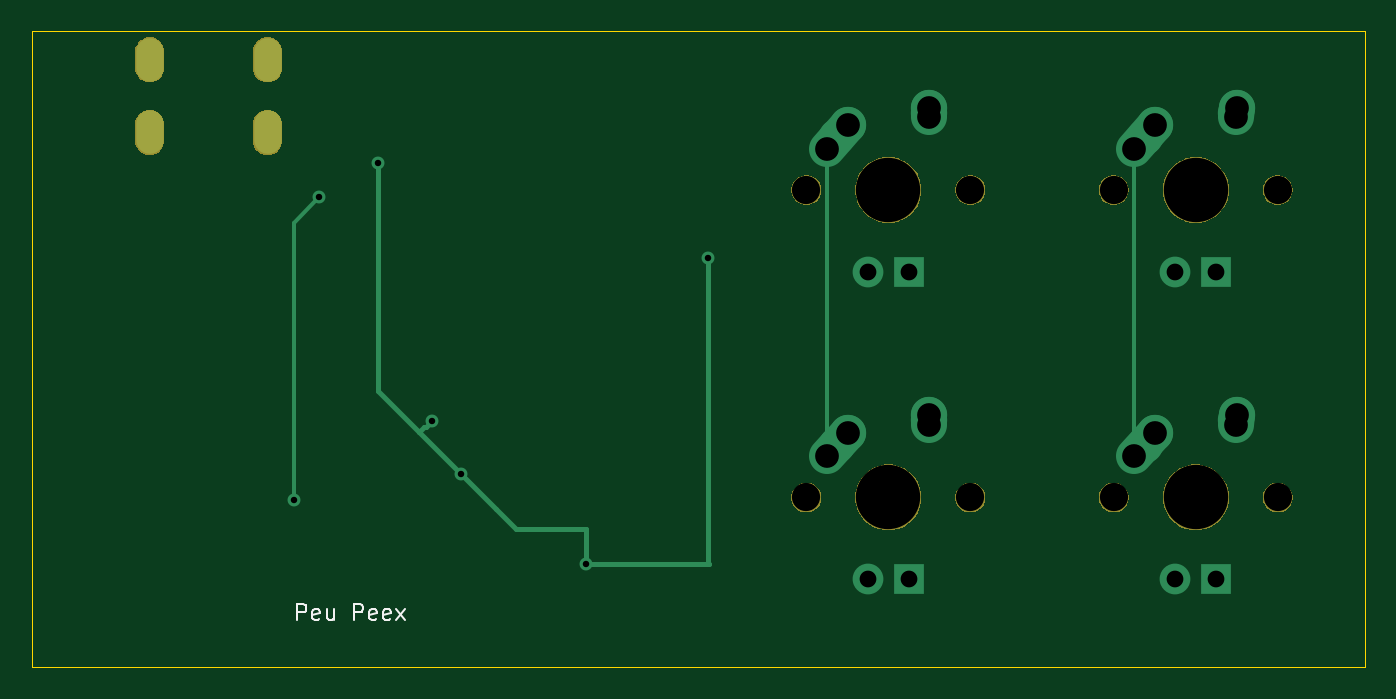
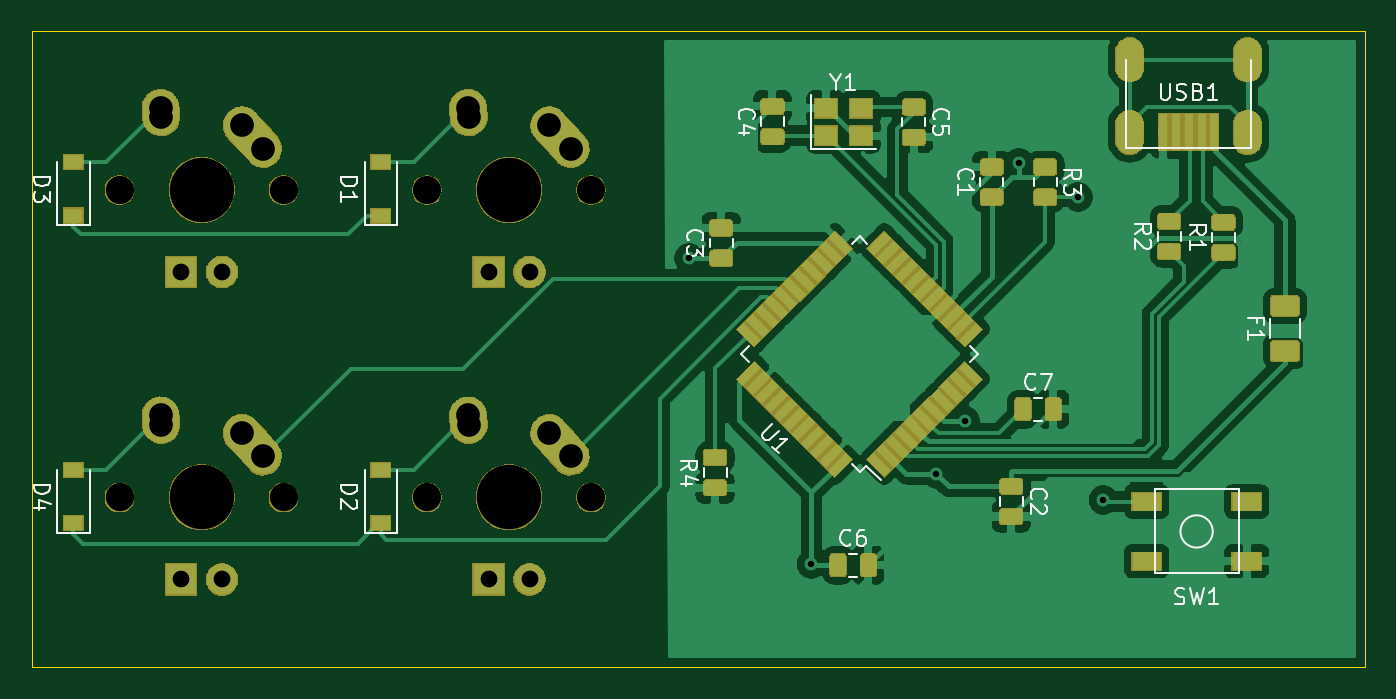
Circuit board: 9 layer files. Board 82.5 x 39.4 mm.
- bottom_copper: osukeypad-pcb-B_Cu.gbr (141047 bytes)
- bottom_mask: osukeypad-pcb-B_Mask.gbr (75431 bytes)
- bottom_silk: osukeypad-pcb-B_SilkS.gbr (15259 bytes)
- outline: osukeypad-pcb-Edge_Cuts.gbr (682 bytes)
- top_copper: osukeypad-pcb-F_Cu.gbr (3101 bytes)
- top_mask: osukeypad-pcb-F_Mask.gbr (15768 bytes)
- top_silk: osukeypad-pcb-F_SilkS.gbr (2296 bytes)
- drill: osukeypad-pcb-NPTH.drl (489 bytes)
- drill: osukeypad-pcb-PTH.drl (990 bytes)

=== bottom_copper: osukeypad-pcb-B_Cu.gbr (141047 bytes, source omitted) ===
=== bottom_mask: osukeypad-pcb-B_Mask.gbr (75431 bytes, source omitted) ===
=== bottom_silk: osukeypad-pcb-B_SilkS.gbr (15259 bytes, source omitted) ===
=== outline: osukeypad-pcb-Edge_Cuts.gbr ===
G04 #@! TF.GenerationSoftware,KiCad,Pcbnew,(5.1.4)-1*
G04 #@! TF.CreationDate,2023-01-01T19:50:54-03:00*
G04 #@! TF.ProjectId,osukeypad-pcb,6f73756b-6579-4706-9164-2d7063622e6b,rev?*
G04 #@! TF.SameCoordinates,Original*
G04 #@! TF.FileFunction,Profile,NP*
%FSLAX46Y46*%
G04 Gerber Fmt 4.6, Leading zero omitted, Abs format (unit mm)*
G04 Created by KiCad (PCBNEW (5.1.4)-1) date 2023-01-01 19:50:54*
%MOMM*%
%LPD*%
G04 APERTURE LIST*
%ADD10C,0.050000*%
G04 APERTURE END LIST*
D10*
X40640000Y-91440000D02*
X40640000Y-52070000D01*
X123190000Y-91440000D02*
X40640000Y-91440000D01*
X123190000Y-52070000D02*
X123190000Y-91440000D01*
X123190000Y-52070000D02*
X40640000Y-52070000D01*
M02*

=== top_copper: osukeypad-pcb-F_Cu.gbr ===
G04 #@! TF.GenerationSoftware,KiCad,Pcbnew,(5.1.4)-1*
G04 #@! TF.CreationDate,2023-01-01T19:50:54-03:00*
G04 #@! TF.ProjectId,osukeypad-pcb,6f73756b-6579-4706-9164-2d7063622e6b,rev?*
G04 #@! TF.SameCoordinates,Original*
G04 #@! TF.FileFunction,Copper,L1,Top*
G04 #@! TF.FilePolarity,Positive*
%FSLAX46Y46*%
G04 Gerber Fmt 4.6, Leading zero omitted, Abs format (unit mm)*
G04 Created by KiCad (PCBNEW (5.1.4)-1) date 2023-01-01 19:50:54*
%MOMM*%
%LPD*%
G04 APERTURE LIST*
%ADD10R,1.905000X1.905000*%
%ADD11C,1.905000*%
%ADD12C,2.250000*%
%ADD13C,2.250000*%
%ADD14O,1.700000X2.700000*%
%ADD15C,0.800000*%
%ADD16C,0.300000*%
%ADD17C,0.400000*%
%ADD18C,0.250000*%
G04 APERTURE END LIST*
D10*
X113982500Y-66992500D03*
D11*
X111442500Y-66992500D03*
D12*
X110212500Y-57912500D03*
X109557501Y-58642500D03*
D13*
X108902500Y-59372500D02*
X110212502Y-57912500D01*
D12*
X115252500Y-56832500D03*
X115232500Y-57122500D03*
D13*
X115212500Y-57412500D02*
X115252500Y-56832500D01*
D14*
X47912000Y-53848000D03*
X55212000Y-53848000D03*
X55212000Y-58348000D03*
X47912000Y-58348000D03*
D10*
X113982500Y-86042500D03*
D11*
X111442500Y-86042500D03*
D12*
X110212500Y-76962500D03*
X109557501Y-77692500D03*
D13*
X108902500Y-78422500D02*
X110212502Y-76962500D01*
D12*
X115252500Y-75882500D03*
X115232500Y-76172500D03*
D13*
X115212500Y-76462500D02*
X115252500Y-75882500D01*
D10*
X94932500Y-86042500D03*
D11*
X92392500Y-86042500D03*
D12*
X91162500Y-76962500D03*
X90507501Y-77692500D03*
D13*
X89852500Y-78422500D02*
X91162502Y-76962500D01*
D12*
X96202500Y-75882500D03*
X96182500Y-76172500D03*
D13*
X96162500Y-76462500D02*
X96202500Y-75882500D01*
D10*
X94932500Y-66992500D03*
D11*
X92392500Y-66992500D03*
D12*
X91162500Y-57912500D03*
X90507501Y-58642500D03*
D13*
X89852500Y-59372500D02*
X91162502Y-57912500D01*
D12*
X96202500Y-56832500D03*
X96182500Y-57122500D03*
D13*
X96162500Y-57412500D02*
X96202500Y-56832500D01*
D15*
X65405000Y-76200000D03*
X74930000Y-85090000D03*
X67183000Y-79502000D03*
X82520000Y-66137000D03*
X62071250Y-60229750D03*
X58420000Y-62357000D03*
X56845200Y-81127600D03*
D16*
X62071250Y-60229750D02*
X62071250Y-74390250D01*
X74930000Y-82931000D02*
X74930000Y-85090000D01*
X74930000Y-85090000D02*
X82550000Y-85090000D01*
X82520000Y-85060000D02*
X82520000Y-66137000D01*
X82550000Y-85090000D02*
X82520000Y-85060000D01*
X64878001Y-76599999D02*
X64579500Y-76898500D01*
X65005001Y-76599999D02*
X64878001Y-76599999D01*
X65405000Y-76200000D02*
X65005001Y-76599999D01*
X62071250Y-74390250D02*
X64579500Y-76898500D01*
X64579500Y-76898500D02*
X67183000Y-79502000D01*
X69342000Y-81661000D02*
X70612000Y-82931000D01*
X67183000Y-79502000D02*
X69342000Y-81661000D01*
X70612000Y-82931000D02*
X74930000Y-82931000D01*
D17*
X89857501Y-78417499D02*
X89852500Y-78422500D01*
D18*
X89852500Y-61277500D02*
X89852500Y-78422500D01*
X89852500Y-59372500D02*
X89852500Y-61277500D01*
D17*
X108907501Y-78417499D02*
X108902500Y-78422500D01*
X108902500Y-59372500D02*
X108907501Y-59377501D01*
D18*
X108902500Y-59372500D02*
X108902500Y-78422500D01*
X56845200Y-63931800D02*
X58420000Y-62357000D01*
X56845200Y-81127600D02*
X56845200Y-63931800D01*
M02*

=== top_mask: osukeypad-pcb-F_Mask.gbr (15768 bytes, source omitted) ===
=== top_silk: osukeypad-pcb-F_SilkS.gbr ===
G04 #@! TF.GenerationSoftware,KiCad,Pcbnew,(5.1.4)-1*
G04 #@! TF.CreationDate,2023-01-01T19:50:54-03:00*
G04 #@! TF.ProjectId,osukeypad-pcb,6f73756b-6579-4706-9164-2d7063622e6b,rev?*
G04 #@! TF.SameCoordinates,Original*
G04 #@! TF.FileFunction,Legend,Top*
G04 #@! TF.FilePolarity,Positive*
%FSLAX46Y46*%
G04 Gerber Fmt 4.6, Leading zero omitted, Abs format (unit mm)*
G04 Created by KiCad (PCBNEW (5.1.4)-1) date 2023-01-01 19:50:54*
%MOMM*%
%LPD*%
G04 APERTURE LIST*
%ADD10C,0.150000*%
G04 APERTURE END LIST*
D10*
X57039285Y-88558630D02*
X57039285Y-87558630D01*
X57420238Y-87558630D01*
X57515476Y-87606250D01*
X57563095Y-87653869D01*
X57610714Y-87749107D01*
X57610714Y-87891964D01*
X57563095Y-87987202D01*
X57515476Y-88034821D01*
X57420238Y-88082440D01*
X57039285Y-88082440D01*
X58420238Y-88511011D02*
X58325000Y-88558630D01*
X58134523Y-88558630D01*
X58039285Y-88511011D01*
X57991666Y-88415773D01*
X57991666Y-88034821D01*
X58039285Y-87939583D01*
X58134523Y-87891964D01*
X58325000Y-87891964D01*
X58420238Y-87939583D01*
X58467857Y-88034821D01*
X58467857Y-88130059D01*
X57991666Y-88225297D01*
X59325000Y-87891964D02*
X59325000Y-88558630D01*
X58896428Y-87891964D02*
X58896428Y-88415773D01*
X58944047Y-88511011D01*
X59039285Y-88558630D01*
X59182142Y-88558630D01*
X59277380Y-88511011D01*
X59325000Y-88463392D01*
X60563095Y-88558630D02*
X60563095Y-87558630D01*
X60944047Y-87558630D01*
X61039285Y-87606250D01*
X61086904Y-87653869D01*
X61134523Y-87749107D01*
X61134523Y-87891964D01*
X61086904Y-87987202D01*
X61039285Y-88034821D01*
X60944047Y-88082440D01*
X60563095Y-88082440D01*
X61944047Y-88511011D02*
X61848809Y-88558630D01*
X61658333Y-88558630D01*
X61563095Y-88511011D01*
X61515476Y-88415773D01*
X61515476Y-88034821D01*
X61563095Y-87939583D01*
X61658333Y-87891964D01*
X61848809Y-87891964D01*
X61944047Y-87939583D01*
X61991666Y-88034821D01*
X61991666Y-88130059D01*
X61515476Y-88225297D01*
X62801190Y-88511011D02*
X62705952Y-88558630D01*
X62515476Y-88558630D01*
X62420238Y-88511011D01*
X62372619Y-88415773D01*
X62372619Y-88034821D01*
X62420238Y-87939583D01*
X62515476Y-87891964D01*
X62705952Y-87891964D01*
X62801190Y-87939583D01*
X62848809Y-88034821D01*
X62848809Y-88130059D01*
X62372619Y-88225297D01*
X63182142Y-88558630D02*
X63705952Y-87891964D01*
X63182142Y-87891964D02*
X63705952Y-88558630D01*
M02*

=== drill: osukeypad-pcb-NPTH.drl ===
M48
; DRILL file {KiCad (5.1.4)-1} date 01/01/2023 19:51:09
; FORMAT={-:-/ absolute / inch / decimal}
; #@! TF.CreationDate,2023-01-01T19:51:09-03:00
; #@! TF.GenerationSoftware,Kicad,Pcbnew,(5.1.4)-1
; #@! TF.FileFunction,NonPlated,1,2,NPTH
FMAT,2
INCH
T1C0.0689
T2C0.1570
%
G90
G05
T1
X3.4875Y-3.1875
X3.8875Y-3.1875
X4.2375Y-3.1875
X4.6375Y-3.1875
X4.2375Y-2.4375
X4.6375Y-2.4375
X3.4875Y-2.4375
X3.8875Y-2.4375
T2
X3.6875Y-3.1875
X4.4375Y-3.1875
X4.4375Y-2.4375
X3.6875Y-2.4375
T0
M30

=== drill: osukeypad-pcb-PTH.drl ===
M48
; DRILL file {KiCad (5.1.4)-1} date 01/01/2023 19:51:09
; FORMAT={-:-/ absolute / inch / decimal}
; #@! TF.CreationDate,2023-01-01T19:51:09-03:00
; #@! TF.GenerationSoftware,Kicad,Pcbnew,(5.1.4)-1
; #@! TF.FileFunction,Plated,1,2,PTH
FMAT,2
INCH
T1C0.0157
T2C0.0276
T3C0.0409
T4C0.0579
%
G90
G05
T1
X2.238Y-3.194
X2.3Y-2.455
X2.4438Y-2.3712
X2.575Y-3.0
X2.645Y-3.13
X2.95Y-3.35
X3.2488Y-2.6038
T3
X3.6375Y-3.3875
X3.7375Y-3.3875
X4.3875Y-3.3875
X4.4875Y-3.3875
X4.3875Y-2.6375
X4.4875Y-2.6375
X3.6375Y-2.6375
X3.7375Y-2.6375
T4
X3.5375Y-3.0875
X3.5891Y-3.03
X3.7859Y-3.0103
X3.7875Y-2.9875
X4.2875Y-3.0875
X4.3391Y-3.03
X4.5359Y-3.0103
X4.5375Y-2.9875
X4.2875Y-2.3375
X4.3391Y-2.28
X4.5359Y-2.2603
X4.5375Y-2.2375
X3.5375Y-2.3375
X3.5891Y-2.28
X3.7859Y-2.2603
X3.7875Y-2.2375
T2
G00X1.8863Y-2.0964
M15
G01X1.8863Y-2.1436
M16
G05
G00X1.8863Y-2.2735
M15
G01X1.8863Y-2.3208
M16
G05
G00X2.1737Y-2.0964
M15
G01X2.1737Y-2.1436
M16
G05
G00X2.1737Y-2.2735
M15
G01X2.1737Y-2.3208
M16
G05
T0
M30

